Run: headless pygame with SDL's dummy video driver; simulated clock (each Clock.tick advances the game by its frame time, no real sleeping); random seed 0; keys injected as events and as key.get_pressed() state; no mouse input.
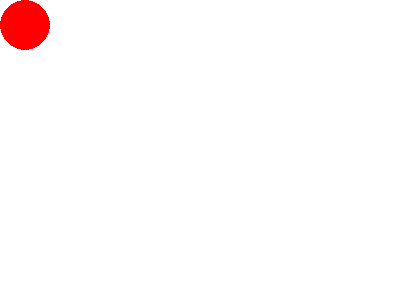
Frame 1 of 4 · flips 1–60 · no input
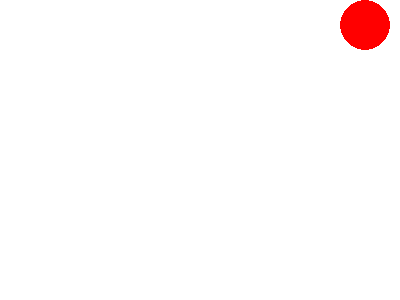
Frame 2 of 4 · flips 61–180 · tapped SPACE, RETURN · held RIGHT (→), D
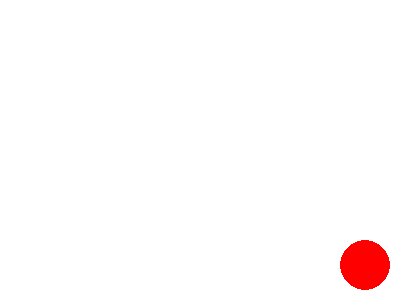
Frame 3 of 4 · flips 181–300 · held DOWN (↓), S
Frame 4 of 4 · flips 301–420 · held LEFT (←), A, UP (↑), W · screen same as frame 1, image omitted

The pygame program that drew these frames:

import pygame

pygame.init()

screen = pygame.display.set_mode((400, 300))
done = False
clock = pygame.time.Clock()

x = 25
y = 25

while not done:
        for event in pygame.event.get():
                if event.type == pygame.QUIT:
                        done = True
        pressed = pygame.key.get_pressed()
        if pressed[pygame.K_UP] and y - 20 >= 25: y -= 20
        elif pressed[pygame.K_DOWN] and y + 20 <= 300 - 25: y += 20
        elif pressed[pygame.K_LEFT] and x - 20 >= 25: x -= 20
        elif pressed[pygame.K_RIGHT] and x + 20 <= 400 - 25: x += 20

        screen.fill((255, 255, 255))
        pygame.draw.circle(screen, (255,0,0), (x, y), 25)
        
        pygame.display.flip()

        clock.tick(40)
